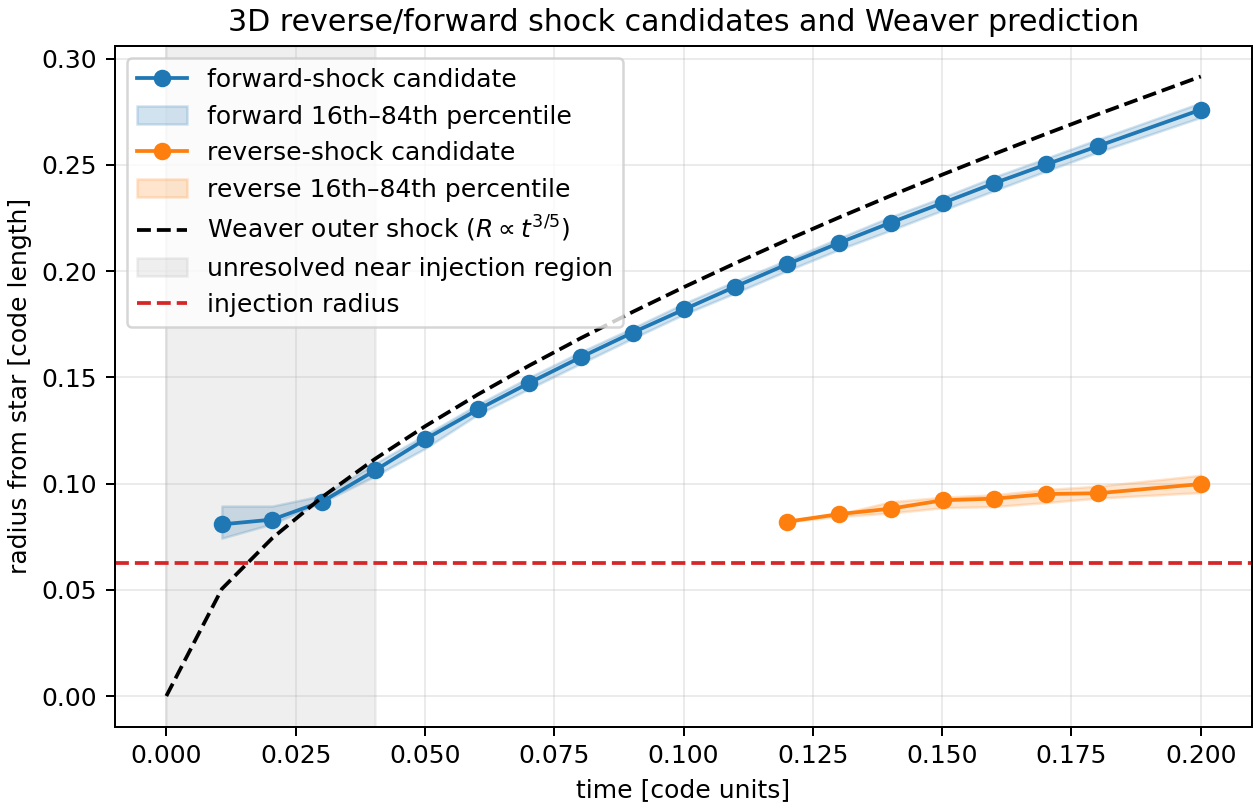

The table this chart was drawn from, first rows:
time, two_bands_detected, separation_radius, reverse_radius_median, reverse_radius_p16, reverse_radius_p84, reverse_surface_cell_count, reverse_mach_median, forward_radius_median, forward_radius_p16, forward_radius_p84, forward_surface_cell_count, forward_mach_median, weaver_outer_radius, resolved_for_weaver, relative_error_vs_weaver
0.0, False, nan, nan, nan, nan, 0, nan, nan, nan, nan, 0, nan, 0.0, False, nan
0.01073, False, nan, nan, nan, nan, 0, nan, 0.08081, 0.07431, 0.08942, 344, 4.864, 0.05042, False, nan
0.02047, False, nan, nan, nan, nan, 0, nan, 0.08306, 0.08101, 0.08942, 392, 8.176, 0.07429, False, nan
0.03016, False, nan, nan, nan, nan, 0, nan, 0.09157, 0.09127, 0.09437, 488, 9.668, 0.09375, False, nan
0.04035, False, nan, nan, nan, nan, 0, nan, 0.1062, 0.1036, 0.1094, 632, 9.605, 0.1116, True, -0.04861
0.05001, False, nan, nan, nan, nan, 0, nan, 0.1208, 0.1165, 0.1229, 872, 9.125, 0.127, True, -0.04825
0.06025, False, nan, nan, nan, nan, 0, nan, 0.1349, 0.1326, 0.1373, 1112, 8.401, 0.142, True, -0.04991
0.0702, False, nan, nan, nan, nan, 0, nan, 0.1475, 0.1447, 0.1501, 1376, 7.951, 0.1556, True, -0.05248
0.08018, False, nan, nan, nan, nan, 0, nan, 0.1596, 0.1566, 0.1621, 1616, 7.645, 0.1685, True, -0.05321
0.09018, False, nan, nan, nan, nan, 0, nan, 0.1711, 0.1684, 0.1733, 1808, 7.249, 0.1809, True, -0.05384
0.1001, False, nan, nan, nan, nan, 0, nan, 0.182, 0.1797, 0.1848, 1880, 7.012, 0.1925, True, -0.05472
0.11, False, nan, nan, nan, nan, 0, nan, 0.1928, 0.1898, 0.1953, 2192, 6.772, 0.2038, True, -0.05404
0.1201, True, 0.1397, 0.08208, 0.08208, 0.08208, 48, 1.314, 0.2034, 0.2003, 0.2053, 2288, 6.657, 0.2148, True, -0.05317
0.1301, True, 0.1464, 0.08566, 0.08452, 0.08566, 72, 1.342, 0.2133, 0.2102, 0.2156, 2648, 6.481, 0.2254, True, -0.05328
0.14, True, 0.1541, 0.08819, 0.08615, 0.09144, 216, 1.381, 0.2228, 0.2192, 0.2256, 2936, 6.33, 0.2355, True, -0.05383
0.1501, True, 0.1603, 0.09216, 0.08865, 0.0936, 336, 1.437, 0.2321, 0.2287, 0.2348, 3176, 6.249, 0.2456, True, -0.05463
0.1601, True, 0.1669, 0.09292, 0.08922, 0.09475, 440, 1.481, 0.2414, 0.238, 0.2444, 3320, 6.111, 0.2552, True, -0.05396
0.1701, True, 0.1713, 0.0951, 0.09109, 0.09719, 440, 1.536, 0.2503, 0.2471, 0.2532, 3536, 6.002, 0.2647, True, -0.05444
0.1801, True, 0.1767, 0.09546, 0.09316, 0.09881, 560, 1.594, 0.2589, 0.256, 0.262, 3704, 5.849, 0.2739, True, -0.05486
0.2, True, 0.1871, 0.0998, 0.09582, 0.1039, 608, 1.684, 0.276, 0.2724, 0.2793, 4520, 5.664, 0.2917, True, -0.05365
